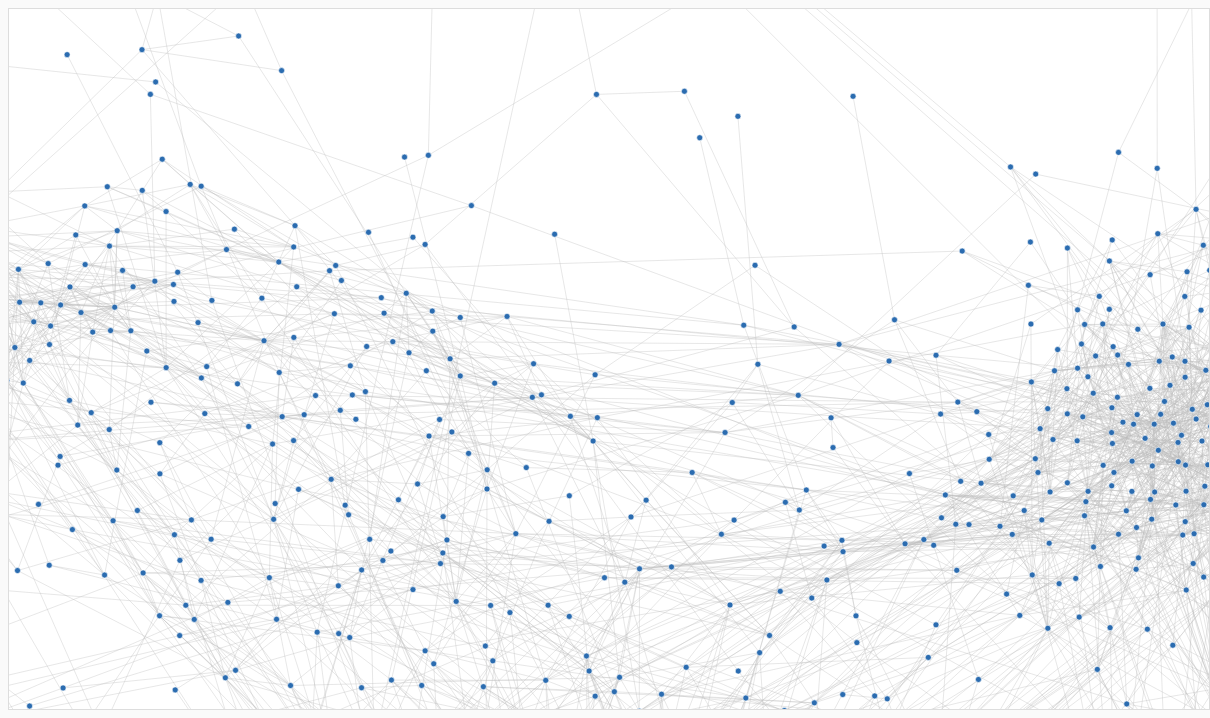
D3 v7 page, settled after 480 driven frames (8 s of simulated time); the page loaded 3 data file(s).


    const width = 1200;
    const height = 700;
    const svg = d3.select("#viz");
    const tooltip = d3.select("#tooltip");
    const metaEl = document.getElementById("meta");

    const zoomLayer = svg.append("g");
    svg.call(d3.zoom().scaleExtent([0.1, 6]).on("zoom", (event) => {
      zoomLayer.attr("transform", event.transform);
    }));

    Promise.all([
      d3.json("movienetwork_unweighted.json"),
      d3.json("criterion_id_to_title.json"),
      d3.json("criterion_id_to_year.json")
    ]).then(([data, titleMap, yearMap]) => {
      const nodes = data.nodes.map(d => ({
        id: String(d.id),
        label: d.label
      }));
      const links = data.links.map(d => ({
        source: String(d.source),
        target: String(d.target)
      }));

      metaEl.textContent = `Movies: ${nodes.length} | Links: ${links.length}`;

      const link = zoomLayer.append("g")
        .selectAll("line")
        .data(links)
        .join("line")
        .attr("class", "link");

      const node = zoomLayer.append("g")
        .selectAll("circle")
        .data(nodes)
        .join("circle")
        .attr("class", "node")
        .attr("r", 3)
        .attr("fill", "#2b6cb0")
        .on("mousemove", (event, d) => {
          const title = titleMap[d.id] || d.label || `Movie ${d.id}`;
          const year = yearMap[d.id] || "Unknown year";
          tooltip
            .style("display", "block")
            .style("left", `${event.pageX + 12}px`)
            .style("top", `${event.pageY + 12}px`)
            .text(`${title} (${year})`);
        })
        .on("mouseout", () => tooltip.style("display", "none"))
        .call(d3.drag()
          .on("start", dragstarted)
          .on("drag", dragged)
          .on("end", dragended)
        );

      const simulation = d3.forceSimulation(nodes)
        .force("link", d3.forceLink(links).id(d => d.id).distance(30).strength(0.2))
        .force("charge", d3.forceManyBody().strength(-35))
        .force("center", d3.forceCenter(width / 2, height / 2))
        .force("collide", d3.forceCollide(4));

      simulation.on("tick", () => {
        link
          .attr("x1", d => d.source.x)
          .attr("y1", d => d.source.y)
          .attr("x2", d => d.target.x)
          .attr("y2", d => d.target.y);

        node
          .attr("cx", d => d.x)
          .attr("cy", d => d.y);
      });

      function dragstarted(event, d) {
        if (!event.active) simulation.alphaTarget(0.2).restart();
        d.fx = d.x;
        d.fy = d.y;
      }

      function dragged(event, d) {
        d.fx = event.x;
        d.fy = event.y;
      }

      function dragended(event, d) {
        if (!event.active) simulation.alphaTarget(0);
        d.fx = null;
        d.fy = null;
      }
    }).catch(err => {
      console.error(err);
      metaEl.textContent = "Failed to load movie network.";
    });
  

### data: criterion_id_to_title.json
{
 "0": "Grand Illusion",
 "1": "Seven Samurai",
 "2": "The Lady Vanishes",
 "3": "Amarcord",
 "4": "The 400 Blows",
 "5": "Beauty and the Beast",
 "6": "A Night to Remember",
 "7": "The Killer",
 "8": "Hard Boiled",
 "9": "Walkabout",
 "10": "The Seventh Seal",
 "11": "This Is Spinal Tap",
 "12": "The Silence of the Lambs",
 "13": "Samurai I: Musashi Miyamoto",
 "14": "Samurai II: Duel at Ichijoji Temple",
 "15": "Samurai III: Duel at Ganryu Island",
 "16": "Salò, or The 120 Days of Sodom",
 "17": "The Naked Kiss",
 "18": "Shock Corridor",
 "19": "Sid & Nancy",
 "20": "Dead Ringers",
 "21": "Summertime",
 "22": "RoboCop",
 "23": "High and Low",
 "24": "Alphaville",
 "25": "The Long Good Friday",
 "26": "Flesh for Frankenstein",
 "27": "Blood for Dracula",
 "28": "Picnic at Hanging Rock",
 "29": "M",
 "30": "Great Expectations",
 "31": "Oliver Twist",
 "32": "Nanook of the North",
 "33": "Andrei Rublev",
 "34": "Diabolique",
 "35": "The Wages of Fear",
 "36": "Time Bandits",
 "37": "Branded to Kill",
 "38": "Tokyo Drifter",
 "39": "Armageddon",
 "...": "1,533 more keys"
}

### data: movienetwork_unweighted.json
{
 "nodes": [
  {
   "id": 0,
   "label": 0
  },
  {
   "id": 1,
   "label": 1
  },
  {
   "id": 2,
   "label": 2
  },
  {
   "id": 3,
   "label": 3
  },
  {
   "id": 4,
   "label": 4
  },
  {
   "id": 5,
   "label": 5
  },
  {
   "id": 6,
   "label": 6
  },
  {
   "id": 7,
   "label": 7
  },
  "... 1,563 more items"
 ],
 "links": [
  {
   "source": 0,
   "target": 172
  },
  {
   "source": 0,
   "target": 242
  },
  {
   "source": 0,
   "target": 244
  },
  {
   "source": 0,
   "target": 270
  },
  {
   "source": 0,
   "target": 323
  },
  {
   "source": 0,
   "target": 443
  },
  {
   "source": 0,
   "target": 1311
  },
  {
   "source": 0,
   "target": 1442
  },
  "... 7,116 more items"
 ]
}

### data: criterion_id_to_year.json
{
 "0": 1937,
 "1": 1954,
 "2": 1938,
 "3": 1973,
 "4": 1959,
 "5": 1946,
 "6": 1958,
 "7": 1989,
 "8": 1992,
 "9": 1971,
 "10": 1957,
 "11": 1984,
 "12": 1991,
 "13": 1954,
 "14": 1955,
 "15": 1956,
 "16": 1976,
 "17": 1964,
 "18": 1963,
 "19": 1986,
 "20": 1988,
 "21": 1955,
 "22": 1987,
 "23": 1963,
 "24": 1965,
 "25": 1980,
 "26": 1973,
 "27": 1974,
 "28": 1975,
 "29": 1931,
 "30": 1946,
 "31": 1948,
 "32": 1922,
 "33": 1966,
 "34": 1955,
 "35": 1953,
 "36": 1981,
 "37": 1967,
 "38": 1966,
 "39": 1998,
 "...": "1,533 more keys"
}